3-way image classification set "oily-dry-normal" from GitHub (arnoldmfumu-crypto/GlowUpAi); label vocabulary: dry, normal, oily.

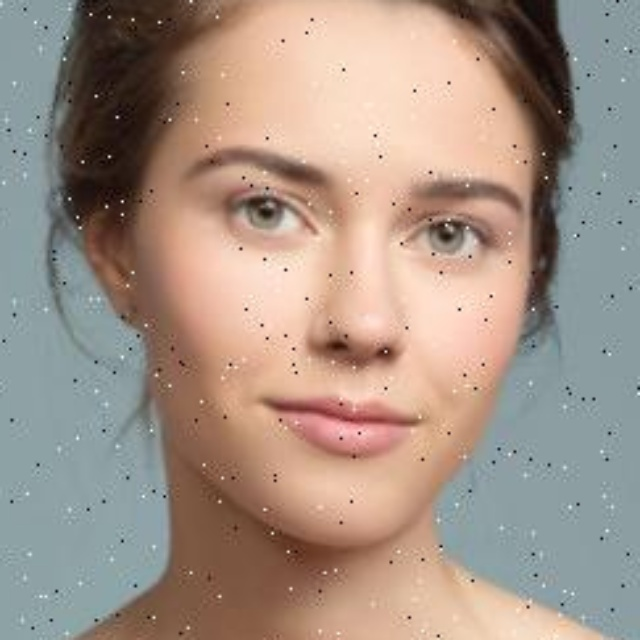
Label: normal

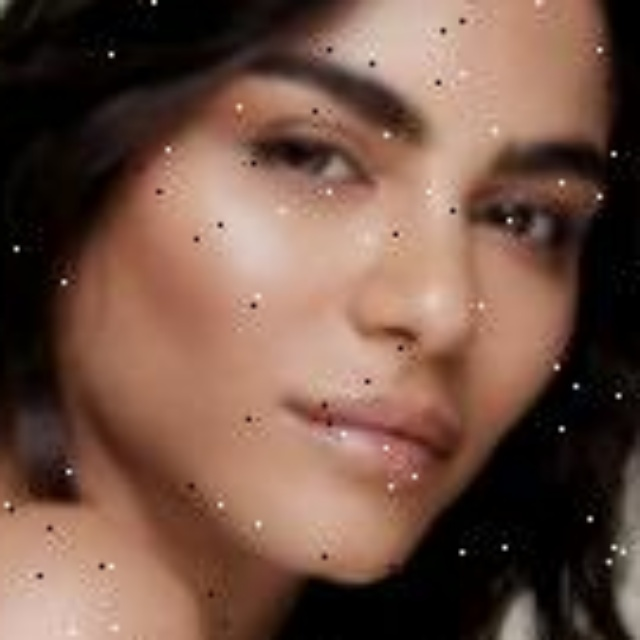
Label: dry

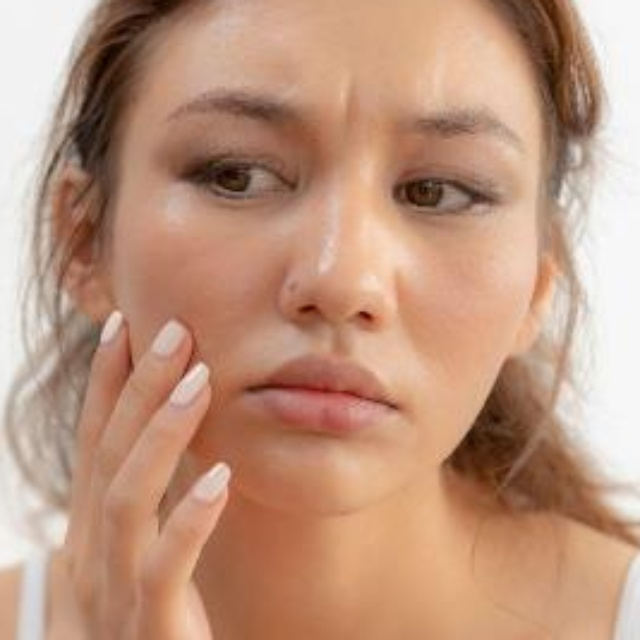
Label: oily

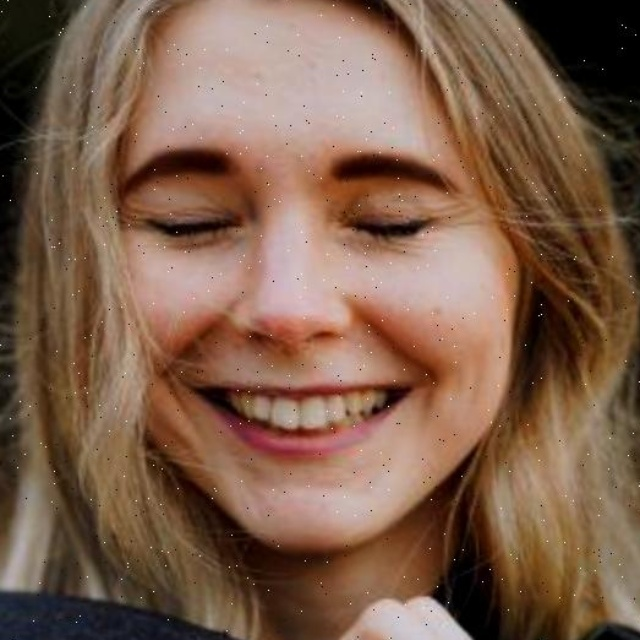
Label: normal

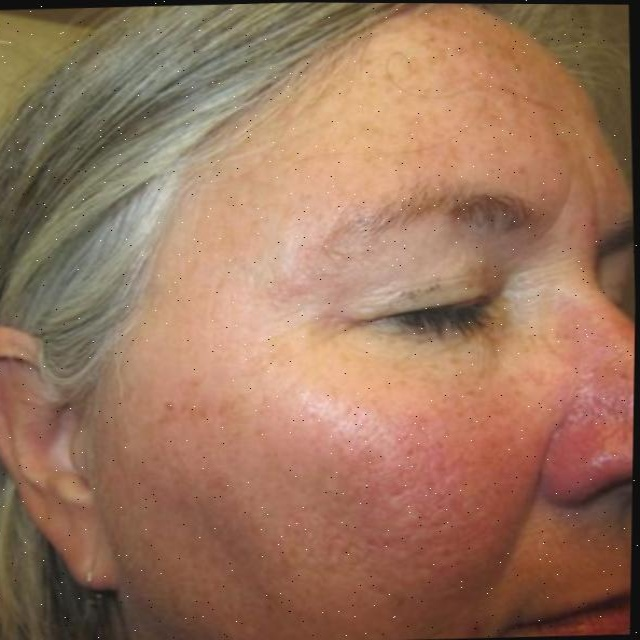
Label: dry

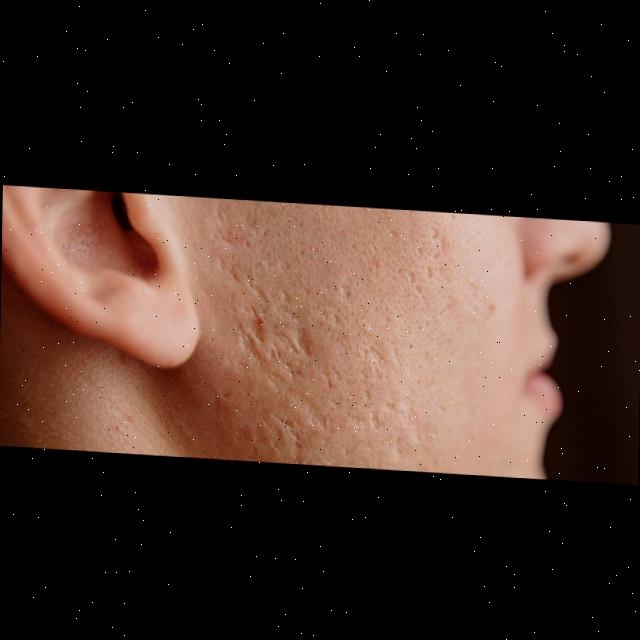
Label: oily
